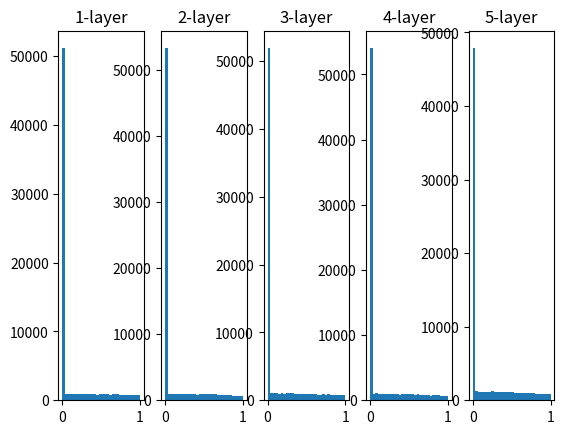

This chart was generated by the following Python code:
import numpy as np
import matplotlib.pyplot as plt
import math

def sigmoid(x):
    return 1 / (1 + np.exp(-x))

def relu(x):
    return np.maximum(0, x)

def tanh_math(x):
    """使用math模块实现tanh函数"""
    return np.tanh(x)

x = np.random.randn(1000, 100) # 1000个数据
node_num = 100        # 各隐藏层的节点（神经元）数
hidden_layer_size = 5 # 隐藏层有5层
activations = {}      # 激活值的结果保存在这里
for i in range(hidden_layer_size):
    if i != 0:
        x = activations[i-1]
    # w = np.random.randn(node_num, node_num) * 1
    # w = np.random.randn(node_num, node_num) * 0.01
    # w = np.random.randn(node_num, node_num) / np.sqrt(node_num)
    w = np.random.randn(node_num, node_num) * np.sqrt(2.0 / node_num)
    z = np.dot(x, w)
    # a = sigmoid(z)   # sigmoid函数
    # a = tanh_math(z)  # sigmoid函数
    a = relu(z)       # relu函数
    activations[i] = a

# 绘制直方图
for i, a in activations.items():
    plt.subplot(1, len(activations), i + 1)
    plt.title(str(i + 1) + "-layer")
    plt.hist(a.flatten(), 30, range=(0, 1))
plt.show()
